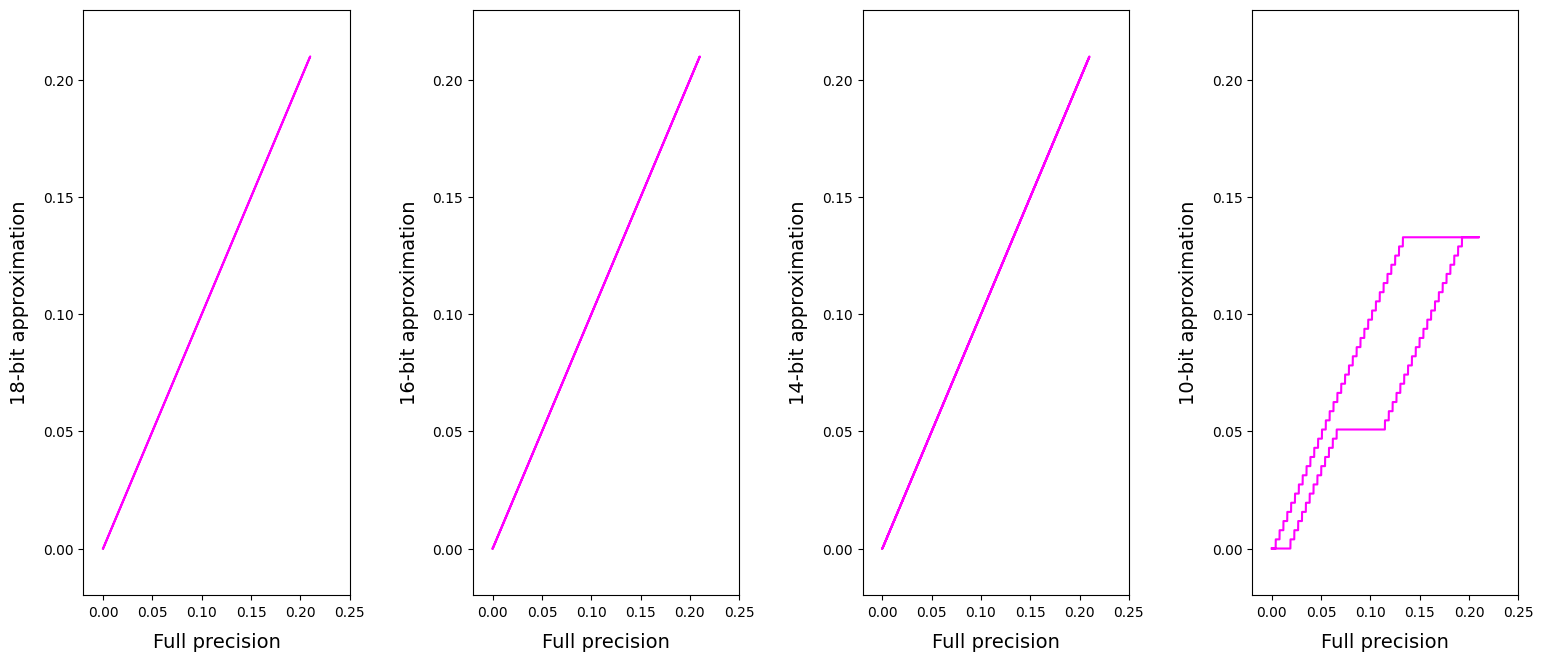

Write the Python code that produced this figure.
import numpy as np
import matplotlib.pyplot as plt

# Aesthetics matching the paper
plt.rcParams['font.family'] = 'sans-serif'
plt.rcParams['font.sans-serif'] = ['DejaVu Sans', 'Arial', 'Helvetica']

fig, axes = plt.subplots(1, 4, figsize=(16, 7.5))
bit_widths = [18, 16, 14, 10]

# Continuous sweep domain up to 0.21 and back
x_up = np.linspace(0.0, 0.21, 5000)
x_down = np.linspace(0.21, 0.0, 5000)
x_full = np.concatenate([x_up, x_down])

for i, bits in enumerate(bit_widths):
    # Fixed point scale mapping
    frac_bits = bits - 2 
    scale = 2.0 ** frac_bits
    
    if bits > 10:
        # 18, 16, and 14-bit strictly preserve full dynamic range linearly
        y_ideal = x_full
    else:
        # Strictly mapped exact coordinates from the original paper's 10-bit plot
        top_sat = 34.0 / 256.0  # ~0.1328
        shelf = 13.0 / 256.0    # ~0.0508
        
        # Upper curve (Leftmost boundary)
        y_ideal_up = np.clip(x_up, 0, top_sat)
        
        # Lower curve (Rightmost boundary) mapped exactly to the paper's coordinates
        y_ideal_down = np.zeros_like(x_down)
        for j, x in enumerate(x_down):
            if x > 0.1928:
                # Loop closes early at the top; both paths merge flat here
                y_ideal_down[j] = top_sat
            elif x > 0.1108:
                # Upper return diagonal
                y_ideal_down[j] = x - 0.06
            elif x > 0.0658:
                # The exact mid-level shelf
                y_ideal_down[j] = shelf
            elif x > 0.015:
                # Lower return diagonal
                y_ideal_down[j] = x - 0.015
            else:
                # Bottom flat zero
                y_ideal_down[j] = 0.0
                
        # Merge trajectories for continuous plotting
        y_ideal = np.concatenate([y_ideal_up, y_ideal_down])

    # Quantization to generate the mathematically exact staircases
    y_approx = np.floor(y_ideal * scale) / scale
    
    # Plotting
    axes[i].plot(x_full, y_approx, color='magenta', linewidth=1.5)
    
    # Enforce exact paper domain/range limits
    axes[i].set_xlim([-0.02, 0.25])
    axes[i].set_ylim([-0.02, 0.23])
    
    # Enforce exact paper tick marks
    axes[i].set_xticks([0.00, 0.05, 0.10, 0.15, 0.20, 0.25])
    axes[i].set_yticks([0.00, 0.05, 0.10, 0.15, 0.20])
    
    # Enforce exact paper labeling
    axes[i].set_xlabel('Full precision', fontsize=14, labelpad=10)
    axes[i].set_ylabel(f'{bits}-bit approximation', fontsize=14, labelpad=10)
    
    # Lock precise bounding box aspect ratio to match tall panels
    axes[i].set_box_aspect(2.2)

plt.tight_layout(pad=3.0)
plt.savefig('exact_paper_match.png', dpi=300)
plt.show()
